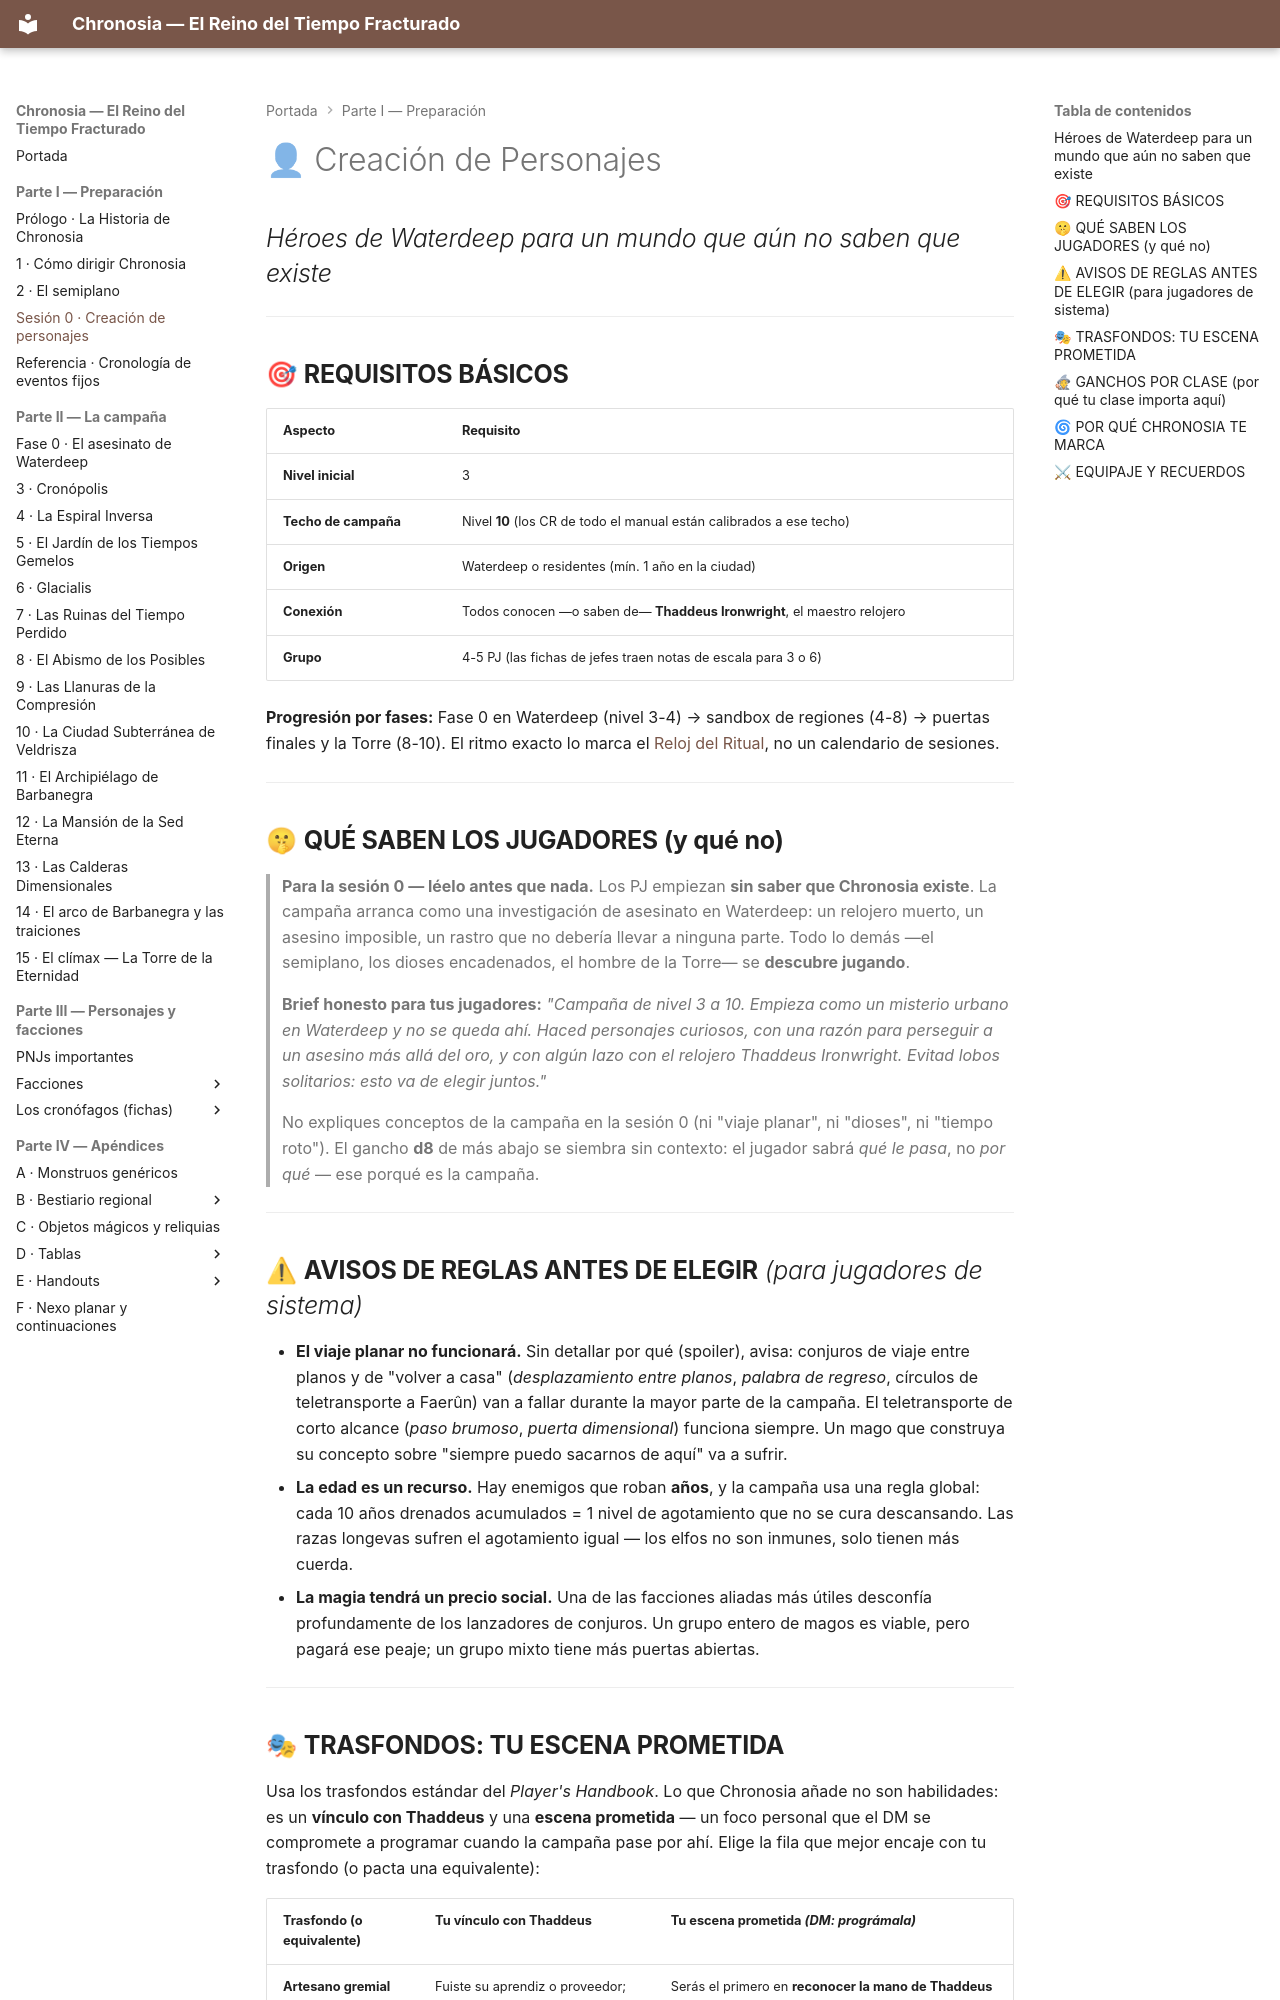

repository: asantolaria/dnd-campaign-chronosia · page: 01_Introduccion/03_Creacion_Personajes/index.html · generator: mkdocs

# 👤 Creación de Personajes
## *Héroes de Waterdeep para un mundo que aún no saben que existe*

---

## 🎯 **REQUISITOS BÁSICOS**

| **Aspecto** | **Requisito** |
|------------|--------------|
| **Nivel inicial** | 3 |
| **Techo de campaña** | Nivel **10** (los CR de todo el manual están calibrados a ese techo) |
| **Origen** | Waterdeep o residentes (mín. 1 año en la ciudad) |
| **Conexión** | Todos conocen —o saben de— **Thaddeus Ironwright**, el maestro relojero |
| **Grupo** | 4-5 PJ (las fichas de jefes traen notas de escala para 3 o 6) |

**Progresión por fases:** Fase 0 en Waterdeep (nivel 3-4) → sandbox de regiones (4-8) → puertas finales y la Torre (8-10). El ritmo exacto lo marca el [Reloj del Ritual](../01_Como_Dirigir.md), no un calendario de sesiones.

---

## 🤫 **QUÉ SABEN LOS JUGADORES (y qué no)**

> **Para la sesión 0 — léelo antes que nada.** Los PJ empiezan **sin saber que Chronosia existe**. La campaña arranca como una investigación de asesinato en Waterdeep: un relojero muerto, un asesino imposible, un rastro que no debería llevar a ninguna parte. Todo lo demás —el semiplano, los dioses encadenados, el hombre de la Torre— se **descubre jugando**.
>
> **Brief honesto para tus jugadores:** *"Campaña de nivel 3 a 10. Empieza como un misterio urbano en Waterdeep y no se queda ahí. Haced personajes curiosos, con una razón para perseguir a un asesino más allá del oro, y con algún lazo con el relojero Thaddeus Ironwright. Evitad lobos solitarios: esto va de elegir juntos."*
>
> No expliques conceptos de la campaña en la sesión 0 (ni "viaje planar", ni "dioses", ni "tiempo roto"). El gancho **d8** de más abajo se siembra sin contexto: el jugador sabrá *qué le pasa*, no *por qué* — ese porqué es la campaña.

---

## ⚠ **AVISOS DE REGLAS ANTES DE ELEGIR** *(para jugadores de sistema)*

- **El viaje planar no funcionará.** Sin detallar por qué (spoiler), avisa: conjuros de viaje entre planos y de "volver a casa" (*desplazamiento entre planos*, *palabra de regreso*, círculos de teletransporte a Faerûn) van a fallar durante la mayor parte de la campaña. El teletransporte de corto alcance (*paso brumoso*, *puerta dimensional*) funciona siempre. Un mago que construya su concepto sobre "siempre puedo sacarnos de aquí" va a sufrir.
- **La edad es un recurso.** Hay enemigos que roban **años**, y la campaña usa una regla global: cada 10 años drenados acumulados = 1 nivel de agotamiento que no se cura descansando. Las razas longevas sufren el agotamiento igual — los elfos no son inmunes, solo tienen más cuerda.
- **La magia tendrá un precio social.** Una de las facciones aliadas más útiles desconfía profundamente de los lanzadores de conjuros. Un grupo entero de magos es viable, pero pagará ese peaje; un grupo mixto tiene más puertas abiertas.

---
